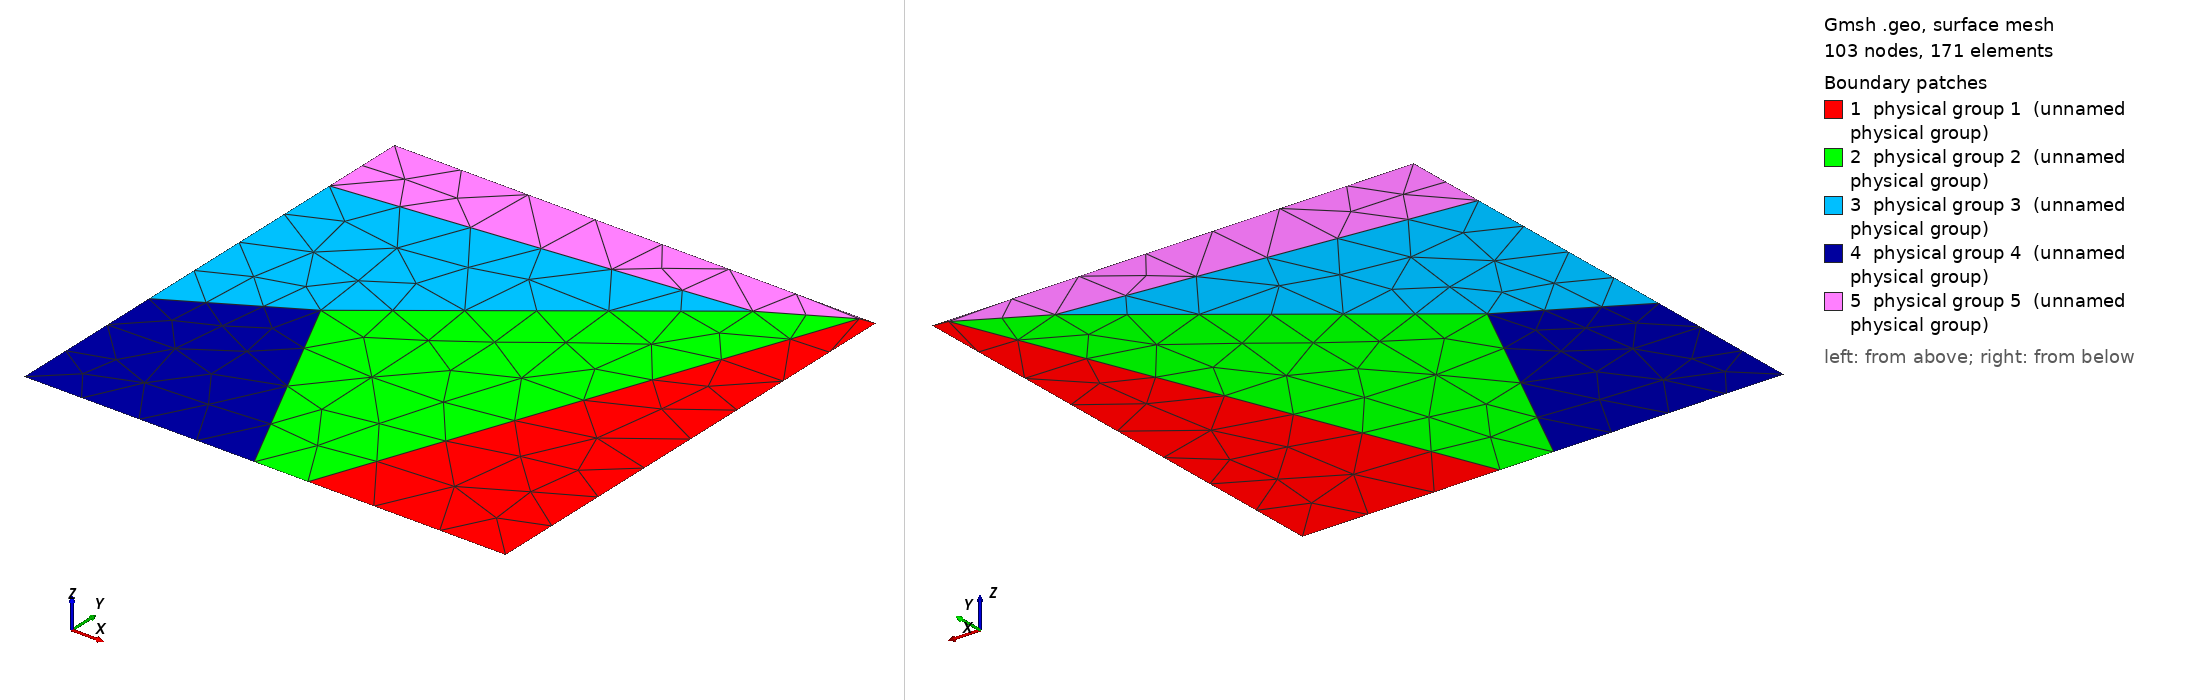

Gmsh geometry script, surface-meshed: 103 nodes, 171 surface elements. Boundary patches (legend numbers): 1 physical group 1 (unnamed physical group), 2 physical group 2 (unnamed physical group), 3 physical group 3 (unnamed physical group), 4 physical group 4 (unnamed physical group), 5 physical group 5 (unnamed physical group). Left view from above one corner, right view from below the opposite corner. Legend entries are the model's physical surfaces. The drawing asked Gmsh for element sizes between 1% and 20% of the model's largest extent; the script's own settings can give other sizes.

=== n5-id1.geo (drawn) ===
Point (1) = {2.000000000000,0.000000000000,0.000000000000};
Point (2) = {2.000000000000,2.000000000000,0.000000000000};
Point (3) = {1.179071039903,-0.000000000000,-0.000000000000};
Point (4) = {1.946900295869,2.000000000000,-0.000000000000};
Point (5) = {1.937186055462,1.990832537963,-0.000000000000};
Point (6) = {0.955632503015,-0.000000000000,-0.000000000000};
Point (7) = {0.497063813280,0.955874359059,-0.000000000000};
Point (8) = {1.628393486052,1.818299872780,-0.000000000000};
Point (9) = {-0.000000000000,1.648150178899,-0.000000000000};
Point (10) = {-0.000000000000,0.674198780943,-0.000000000000};
Point (11) = {0.000000000000,0.000000000000,0.000000000000};
Point (12) = {0.000000000000,2.000000000000,0.000000000000};
Line (1) = {1,2};
Line (2) = {3,1};
Line (3) = {2,4};
Line (4) = {3,5};
Line (5) = {5,4};
Line (6) = {6,3};
Line (7) = {6,7};
Line (8) = {7,8};
Line (9) = {8,5};
Line (10) = {9,10};
Line (11) = {9,8};
Line (12) = {7,10};
Line (13) = {10,11};
Line (14) = {11,6};
Line (15) = {12,9};
Line (16) = {4,12};
Line Loop (1) = {-1,-2,4,5,-3};
Plane Surface (1) = {1}; Physical Surface (1) = {1};
Line Loop (2) = {-6,7,8,9,-4};
Plane Surface (2) = {2}; Physical Surface (2) = {2};
Line Loop (3) = {-10,11,-8,12};
Plane Surface (3) = {3}; Physical Surface (3) = {3};
Line Loop (4) = {-14,-13,-12,-7};
Plane Surface (4) = {4}; Physical Surface (4) = {4};
Line Loop (5) = {-11,-15,-16,-5,-9};
Plane Surface (5) = {5}; Physical Surface (5) = {5};
Physical Line(17) = {1};
Physical Line(18) = {11, 8, 9, 4, 12, 7};
